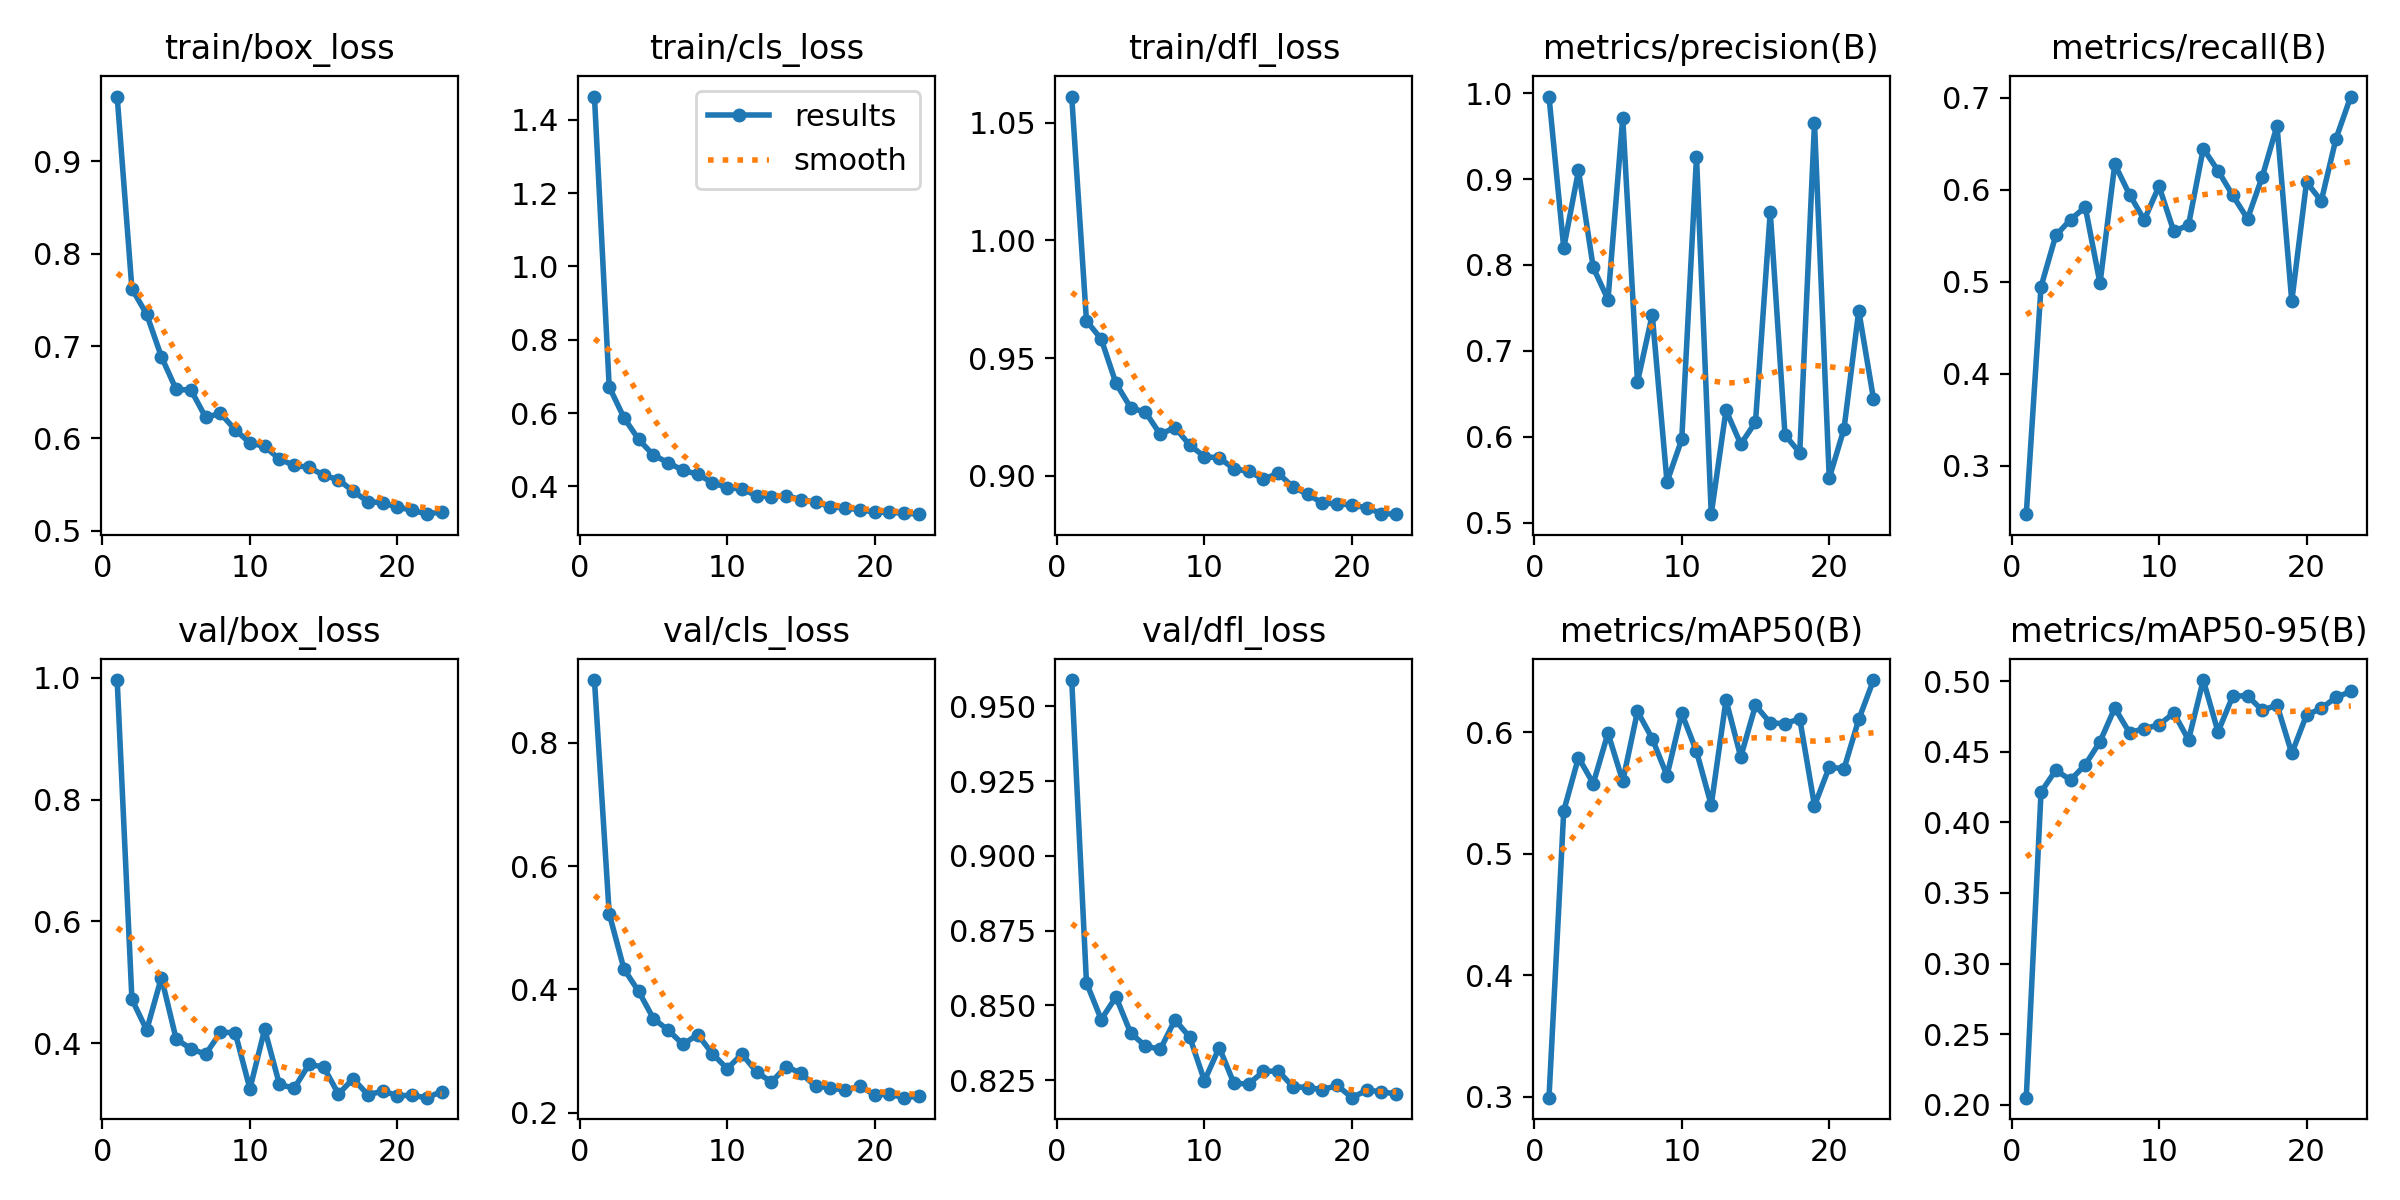

The file beside this chart, header and first rows:
epoch, time, train/box_loss, train/cls_loss, train/dfl_loss, metrics/precision(B), metrics/recall(B), metrics/mAP50(B), metrics/mAP50-95(B), val/box_loss, val/cls_loss, val/dfl_loss, lr/pg0, lr/pg1, lr/pg2
1, 43.07, 0.9701, 1.463, 1.061, 0.996, 0.2477, 0.2991, 0.2049, 0.9962, 0.902, 0.9588, 0.0004136, 0.0004136, 0.0004136
2, 83.37, 0.7621, 0.6717, 0.9658, 0.8198, 0.4947, 0.5354, 0.4215, 0.4724, 0.5232, 0.8576, 0.0008138, 0.0008138, 0.0008138
3, 122.5, 0.7344, 0.5874, 0.9581, 0.91, 0.5504, 0.5794, 0.437, 0.4218, 0.4333, 0.8453, 0.001198, 0.001198, 0.001198
4, 160.6, 0.6885, 0.5281, 0.9393, 0.7971, 0.5676, 0.558, 0.43, 0.508, 0.3968, 0.8529, 0.001176, 0.001176, 0.001176
5, 199.3, 0.653, 0.4853, 0.9288, 0.7597, 0.5812, 0.5994, 0.4408, 0.407, 0.3527, 0.8407, 0.001151, 0.001151, 0.001151
6, 237.8, 0.6526, 0.4648, 0.927, 0.9712, 0.4983, 0.5598, 0.4572, 0.3912, 0.3342, 0.8365, 0.001126, 0.001126, 0.001126
7, 276, 0.6228, 0.4439, 0.9176, 0.6638, 0.6277, 0.6174, 0.481, 0.3822, 0.3109, 0.8353, 0.001102, 0.001102, 0.001102
8, 314.5, 0.6272, 0.4332, 0.9205, 0.742, 0.5947, 0.5949, 0.4635, 0.4181, 0.3269, 0.8451, 0.001077, 0.001077, 0.001077
9, 351.8, 0.6095, 0.4103, 0.913, 0.5475, 0.5673, 0.5645, 0.4665, 0.4177, 0.2958, 0.8394, 0.001052, 0.001052, 0.001052
10, 390.1, 0.5951, 0.3965, 0.9081, 0.5969, 0.6039, 0.6158, 0.469, 0.3254, 0.2714, 0.8248, 0.001027, 0.001027, 0.001027
11, 428.8, 0.5914, 0.3927, 0.9076, 0.9261, 0.5549, 0.5844, 0.4775, 0.4232, 0.2953, 0.8359, 0.001002, 0.001002, 0.001002
12, 466.4, 0.5777, 0.3748, 0.903, 0.5099, 0.5617, 0.5402, 0.4585, 0.3328, 0.2659, 0.8239, 0.0009778, 0.0009778, 0.0009778
13, 504.8, 0.5709, 0.3717, 0.9018, 0.6309, 0.6447, 0.6268, 0.5009, 0.3263, 0.2498, 0.8238, 0.000953, 0.000953, 0.000953
14, 543, 0.5687, 0.3747, 0.8986, 0.5914, 0.6207, 0.5798, 0.4642, 0.3654, 0.2749, 0.8279, 0.0009283, 0.0009283, 0.0009283
15, 581.4, 0.5603, 0.3639, 0.901, 0.617, 0.5938, 0.6223, 0.4894, 0.3614, 0.2642, 0.8281, 0.0009035, 0.0009035, 0.0009035
16, 619.4, 0.5553, 0.3572, 0.8953, 0.8617, 0.5685, 0.6079, 0.4897, 0.3169, 0.2429, 0.8228, 0.0008787, 0.0008787, 0.0008787
17, 657.3, 0.5429, 0.3447, 0.8921, 0.6022, 0.6142, 0.6073, 0.4794, 0.342, 0.2408, 0.8226, 0.000854, 0.000854, 0.000854
18, 695.1, 0.5317, 0.3409, 0.8883, 0.5814, 0.6695, 0.6113, 0.4832, 0.3155, 0.2361, 0.8218, 0.0008293, 0.0008293, 0.0008293
19, 733.3, 0.5304, 0.3365, 0.8881, 0.9652, 0.4789, 0.5397, 0.4489, 0.3217, 0.2429, 0.8232, 0.0008045, 0.0008045, 0.0008045
20, 771.5, 0.5256, 0.3301, 0.8875, 0.5518, 0.6082, 0.5715, 0.4761, 0.3143, 0.2291, 0.8192, 0.0007797, 0.0007797, 0.0007797
21, 810.3, 0.5224, 0.3292, 0.8864, 0.6091, 0.5878, 0.5701, 0.4807, 0.3145, 0.2301, 0.8216, 0.000755, 0.000755, 0.000755
22, 848.9, 0.5181, 0.3272, 0.8839, 0.7468, 0.6556, 0.6108, 0.4886, 0.3109, 0.2245, 0.8212, 0.0007302, 0.0007302, 0.0007302
23, 887.2, 0.5207, 0.3244, 0.8837, 0.6441, 0.7012, 0.6432, 0.4927, 0.321, 0.2272, 0.8204, 0.0007055, 0.0007055, 0.0007055
